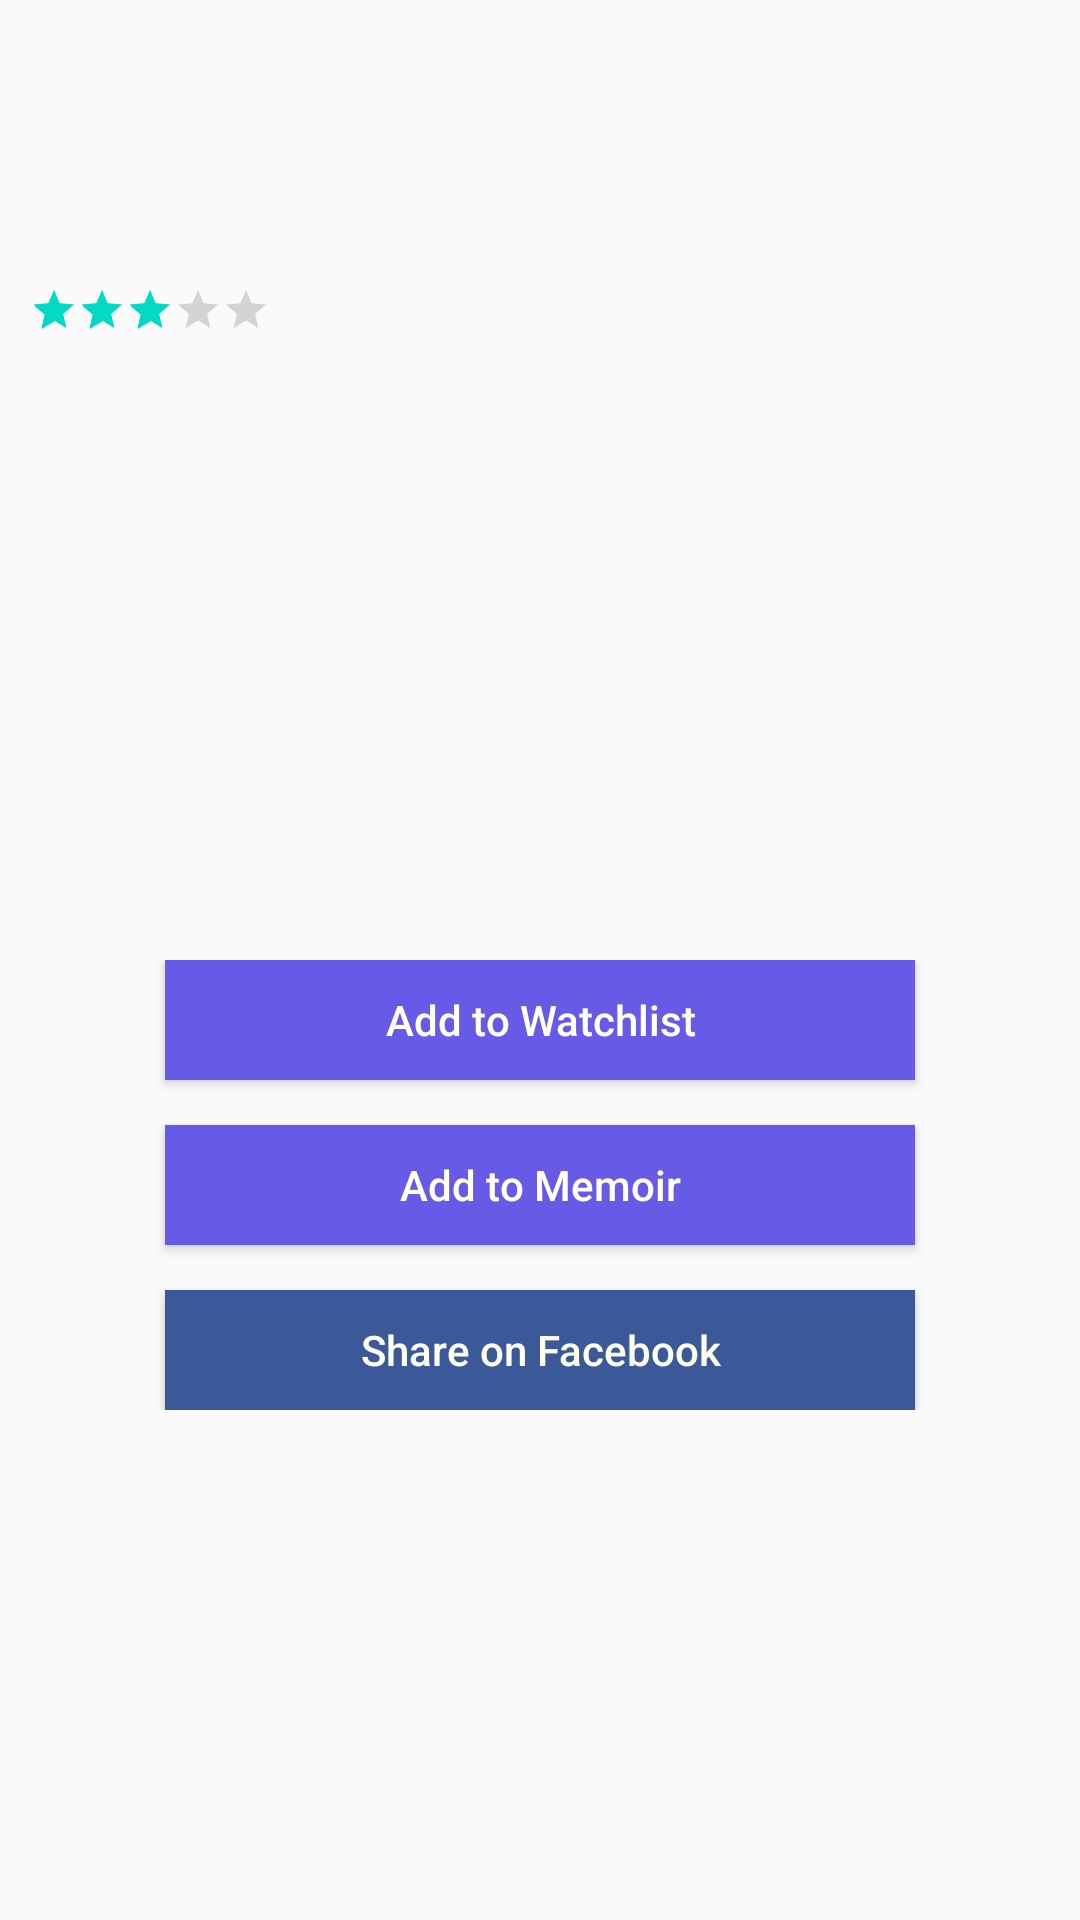

Here is an Android app screen rendered from its layout file. Give the layout XML and the strings, colors and styles it references.
<!-- AndroidManifest.xml: application theme AppTheme -->
<!-- res/layout/movie_view_fragment.xml -->
<?xml version="1.0" encoding="utf-8"?>
<ScrollView xmlns:android="http://schemas.android.com/apk/res/android"
    android:id="@+id/movie_view_fragment"
    android:layout_width="match_parent"
    android:layout_height="match_parent"
    android:layout_marginTop="20dp"
    android:orientation="vertical">

    <LinearLayout
        android:layout_width="match_parent"
        android:layout_height="wrap_content"
        android:orientation="vertical">

        <LinearLayout
            android:orientation="horizontal"
            android:layout_width="match_parent"
            android:layout_height="wrap_content"
            android:layout_marginLeft="10dp"
            android:layout_marginRight="10dp"
            android:layout_marginBottom="5dp">

            <LinearLayout
                android:layout_width="0dp"
                android:layout_height="wrap_content"
                android:layout_weight="3"
                android:orientation="vertical">
                <TextView
                    android:id="@+id/view_name"
                    android:layout_width="match_parent"
                    android:layout_height="wrap_content"
                    android:textSize="30sp"
                    />
                <TextView
                    android:id="@+id/view_release_date"
                    android:layout_width="match_parent"
                    android:layout_height="25dp"
                    android:textSize="18sp"
                    />
                <TextView
                    android:id="@+id/view_imdb_id"
                    android:layout_width="match_parent"
                    android:layout_height="20dp"
                    android:textSize="18sp"
                    android:layout_marginBottom="10dp"
                    />

                <RatingBar
                    android:id="@+id/view_rating_bar"
                    style="?android:attr/ratingBarStyleSmall"
                    android:layout_width="80dp"
                    android:layout_height="15dp"
                    android:isIndicator="true"
                    android:numStars="5"
                    android:rating="3.0"
                    />
            </LinearLayout>

            <LinearLayout
                android:layout_width="0dp"
                android:layout_height="wrap_content"
                android:layout_weight="1"
                android:layout_marginRight="20dp">

                <ImageView
                    android:id="@+id/view_image"
                    android:layout_width="match_parent"
                    android:layout_height="125dp"
                    android:contentDescription="film poster">
                </ImageView>
            </LinearLayout>
        </LinearLayout>

        <LinearLayout
            android:layout_width="match_parent"
            android:layout_height="wrap_content"
            android:layout_marginLeft="10dp"
            android:layout_marginRight="10dp"
            android:layout_marginBottom="5dp"
            android:orientation="vertical">

            <TextView
                android:id="@+id/view_genre"
                android:textSize="20sp"
                android:layout_width="match_parent"
                android:layout_height="wrap_content"
                android:layout_marginBottom="10dp"/>

            <TextView
                android:id="@+id/view_country"
                android:textSize="20sp"
                android:layout_width="match_parent"
                android:layout_height="wrap_content"
                android:layout_marginBottom="10dp"/>

            <TextView
                android:id="@+id/view_director"
                android:textSize="20sp"
                android:layout_width="match_parent"
                android:layout_height="wrap_content"
                android:layout_marginBottom="10dp"/>

            <TextView
                android:id="@+id/view_cast"
                android:textSize="20sp"
                android:layout_width="match_parent"
                android:layout_height="wrap_content"
                android:layout_marginBottom="10dp"/>

            <TextView
                android:id="@+id/view_plot_summary"
                android:textSize="20sp"
                android:layout_width="match_parent"
                android:layout_height="wrap_content"
                android:layout_marginBottom="10dp"/>

        </LinearLayout>

        <LinearLayout
            android:layout_width="match_parent"
            android:layout_height="wrap_content"
            android:orientation="vertical">

            <Button
                android:id="@+id/view_add_to_watchlist"
                android:text="Add to Watchlist"
                android:layout_width="250dp"
                android:layout_height="40dp"
                android:layout_gravity="center"
                android:background="@color/colorPrimary"
                android:textColor="#FFFFF0"
                android:layout_marginBottom="15dp"
                android:textAllCaps="false"/>

            <Button
                android:id="@+id/view_add_to_memoir"
                android:text="Add to Memoir"
                android:layout_width="250dp"
                android:layout_height="40dp"
                android:layout_gravity="center"
                android:background="@color/colorPrimary"
                android:textColor="#FFFFF0"
                android:textAllCaps="false"
                android:layout_marginBottom="15dp"/>

            <Button
                android:id="@+id/view_facebook_share"
                android:text="Share on Facebook"
                android:layout_width="250dp"
                android:layout_height="40dp"
                android:layout_gravity="center"
                android:background="@color/colorFacebookBlue"
                android:textColor="#FFFFF0"
                android:textAllCaps="false"/>

        </LinearLayout>

    </LinearLayout>

</ScrollView>
<!-- resources referenced by this layout -->
<resources>
  <color name="colorFacebookBlue">#3b5998</color>
  <color name="colorPrimary">#665AE7</color>
  <style name="AppTheme" parent="Theme.AppCompat.Light.DarkActionBar">
          <item name="colorPrimary">@color/colorPrimary</item>
          <item name="colorPrimaryDark">@color/colorPrimaryDark</item>
          <item name="colorAccent">@color/colorAccent</item>
      </style>
  <color name="colorPrimaryDark">#3700B3</color>
  <color name="colorAccent">#03DAC5</color>
</resources>
